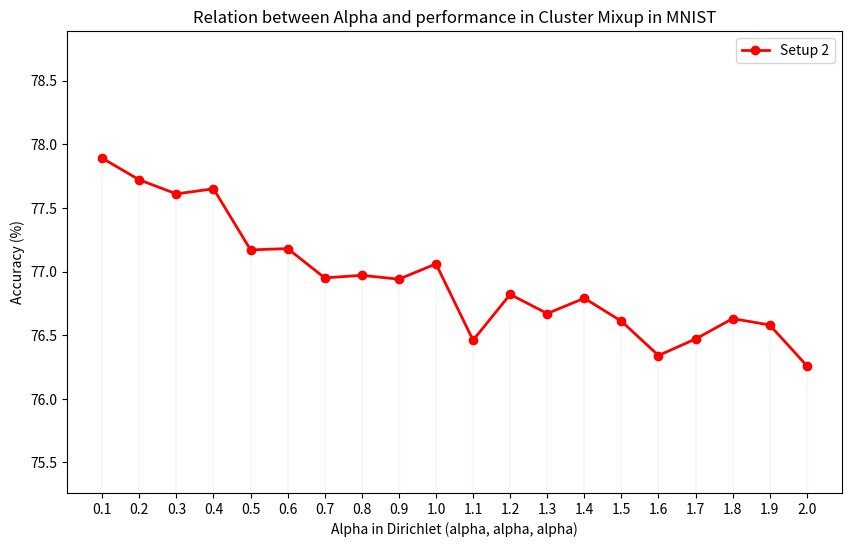

Here is the Python script that generated this plot:
import matplotlib.pyplot as plt
import numpy as np

plt.figure(figsize=(10,6))

xpoints = np.array([0.1 * i for i in range(0, 11)])
ypoints = np.array([60.45,62.76,59.74,61.15,60.28,56.87,57.64,57.08,57.41,58.33,58.37])


# x_1points = np.array([0.1 * i for i in range(0, 11)])
# y_1points = np.array([41.04, 40.51, 40.92, 41.13, 41.45, 40.58, 40.21, 39.99, 38.67, 37.40, 34.80])

# x_2points = np.array([0.1 * i for i in range(0, 11)])
# y_2points = np.array([31.48, 34.17, 37.80, 38.86, 41.01, 40.74, 39.78, 39.58, 36.83, 33.43, 30.51])
# y_2points = np.array([66.47, 65.84, 66.47, 66.46, 65.74, 66.04, 65.45, 65.65, 65.65, 65.69, 66.60, 67.49, 65.12, 67.07, 65.79, 65.56, 65.31, 65.58, 65.65, 66.02])

x_1points = np.array([0.1 * i for i in range(1, 21)])
y_1points = np.array([77.89,77.72,77.61,77.65,77.17,77.18,76.95,76.97,76.94,77.06,76.46,76.82,76.67,76.79,76.61,76.34,76.47,76.63,76.58,76.26])

x_2points = np.array([0.1 * i for i in range(1, 21)])
y_2points = np.array([14.93,16.52,16.42,16.97,17.40,17.92,17.53,17.78,18.24,18.07,18.25,18.27,18.49,18.42,18.35,18.44,18.61,18.35,18.57,18.56])

# x_3points = np.array([0.1, 1.0, 2.0, 4.0, 8.0, 16.0, 32.0])
# y_3points = np.array([77.68, 77.56, 77.95, 77.80, 77.65, 77.55, 78.03])

# plt.plot(xpoints, ypoints, label='Setup 2', color="red", marker='o', linewidth=2)
# plt.vlines(xpoints, 0, ypoints, linestyle="solid", color='gray', alpha=0.05)

# plt.plot(x_2points, y_2points, label='Setup 1', color="blue", marker='o', linewidth=2)
# plt.vlines(x_2points, 0, y_2points, linestyle="solid", color='gray', alpha=0.05)

plt.plot(x_1points, y_1points, label='Setup 2', color="red", marker='o', linewidth=2)
plt.vlines(x_1points, 0, y_1points, linestyle="solid", color='gray', alpha=0.05)

# plt.plot(x_3points, y_3points, label='Setup 2', color="red", marker='o', linewidth=2)
# plt.vlines(x_3points, 0, y_3points, linestyle="solid", color='gray', alpha=0.05)

min_margin = 1
max_margin = 1
plt.ylim(min(y_1points) - min_margin, max(y_1points) + max_margin)
# plt.ylim(min(y_2points) - min_margin, max(y_2points) + max_margin)
# plt.ylim(min(y_3points) - margin, max(y_3points) + margin)

# plt.xlim(min(xpoints), max(xpoints), margin)
# plt.grid(axis='y')
# plt.grid(axis='x')

# plt.xticks(xpoints)
plt.xticks(x_1points)
# plt.xticks(x_2points)
# plt.xticks(x_3points)

plt.legend()
plt.title('Relation between Alpha and performance in Cluster Mixup in MNIST')
plt.xlabel("Alpha in Dirichlet (alpha, alpha, alpha)")

# plt.title('Lambda in Cluster Mixup in KMNIST')
# plt.xlabel("Lambda")

plt.ylabel("Accuracy (%)")
plt.savefig('test.png')